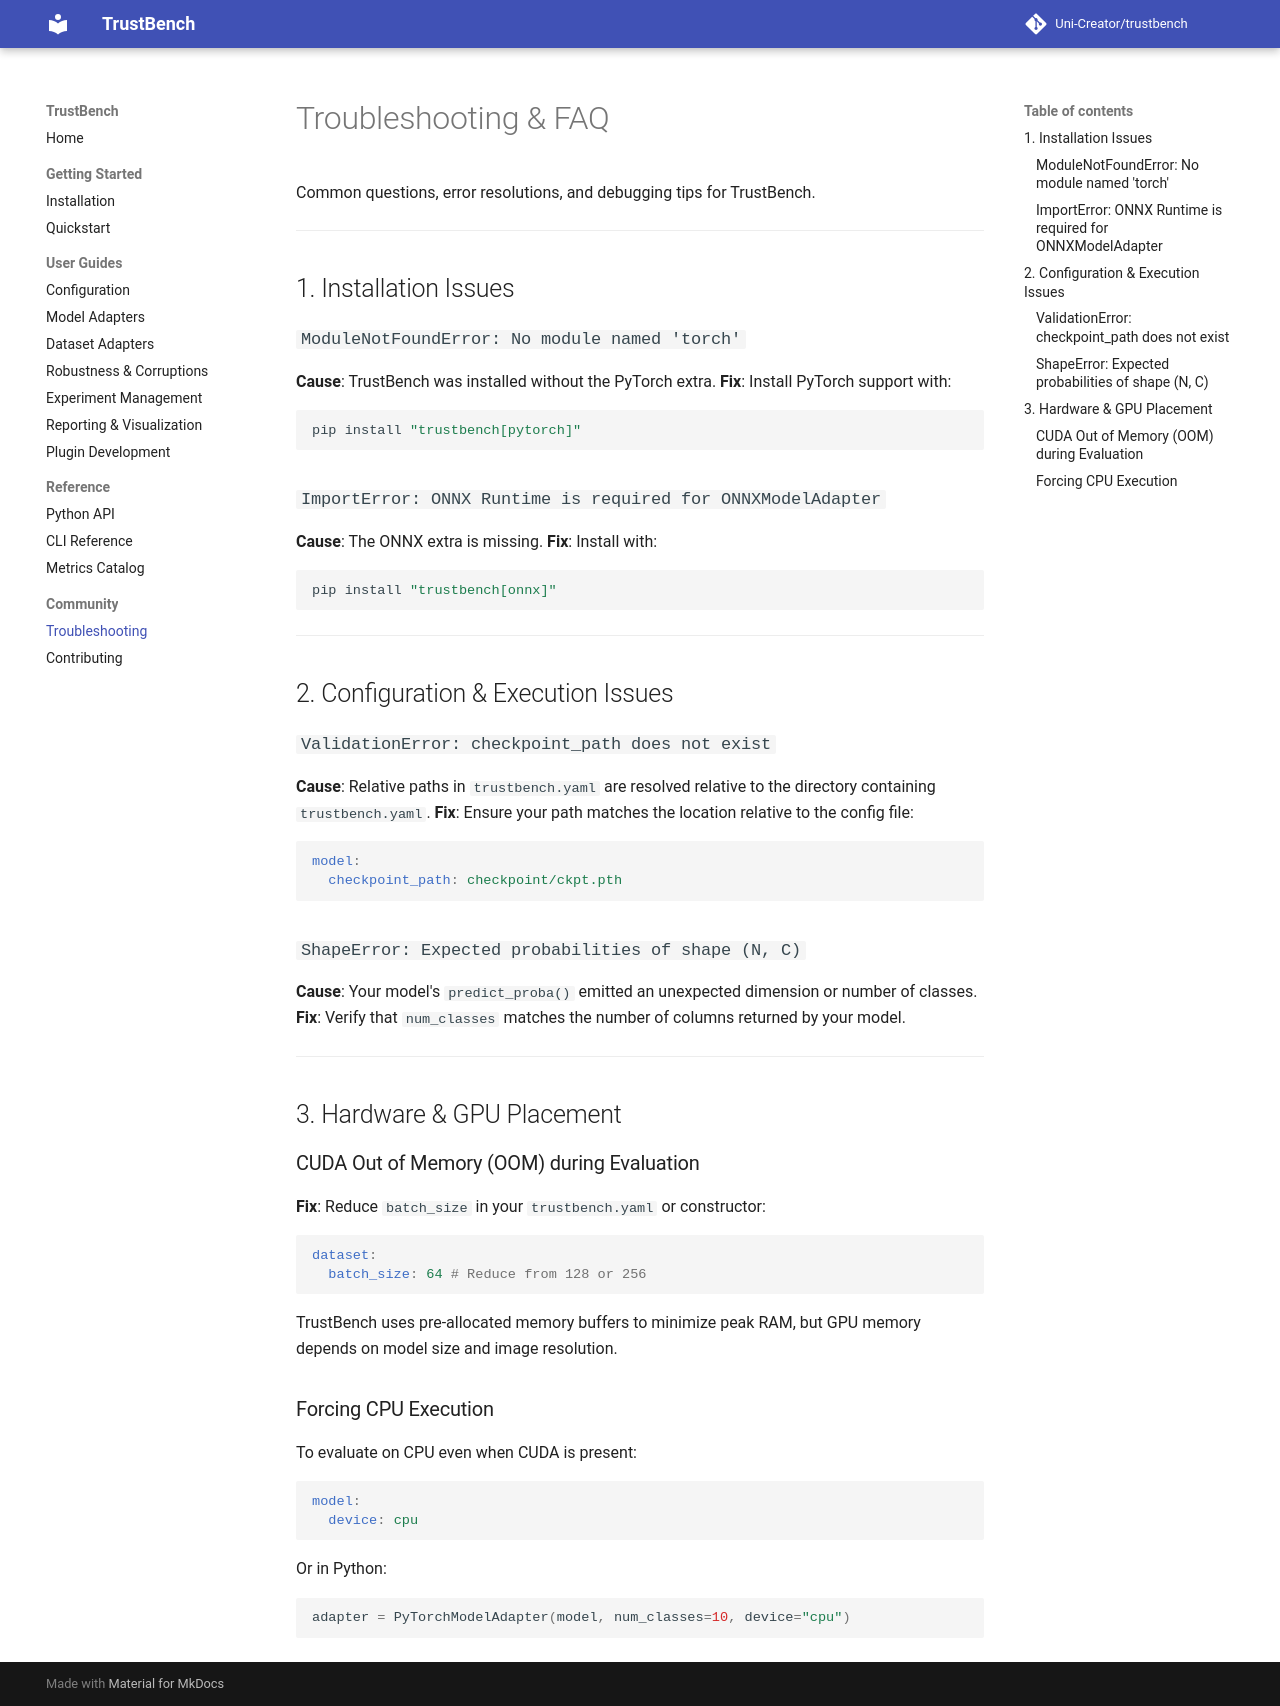

repository: Uni-Creator/trustbench · page: troubleshooting/index.html · generator: mkdocs

# Troubleshooting & FAQ

Common questions, error resolutions, and debugging tips for TrustBench.

---

## 1. Installation Issues

### `ModuleNotFoundError: No module named 'torch'`
**Cause**: TrustBench was installed without the PyTorch extra.
**Fix**: Install PyTorch support with:
```bash
pip install "trustbench[pytorch]"
```

### `ImportError: ONNX Runtime is required for ONNXModelAdapter`
**Cause**: The ONNX extra is missing.
**Fix**: Install with:
```bash
pip install "trustbench[onnx]"
```

---

## 2. Configuration & Execution Issues

### `ValidationError: checkpoint_path does not exist`
**Cause**: Relative paths in `trustbench.yaml` are resolved relative to the directory containing `trustbench.yaml`.
**Fix**: Ensure your path matches the location relative to the config file:
```yaml
model:
  checkpoint_path: checkpoint/ckpt.pth
```

### `ShapeError: Expected probabilities of shape (N, C)`
**Cause**: Your model's `predict_proba()` emitted an unexpected dimension or number of classes.
**Fix**: Verify that `num_classes` matches the number of columns returned by your model.

---

## 3. Hardware & GPU Placement

### CUDA Out of Memory (OOM) during Evaluation
**Fix**: Reduce `batch_size` in your `trustbench.yaml` or constructor:
```yaml
dataset:
  batch_size: 64 # Reduce from 128 or 256
```
TrustBench uses pre-allocated memory buffers to minimize peak RAM, but GPU memory depends on model size and image resolution.

### Forcing CPU Execution
To evaluate on CPU even when CUDA is present:
```yaml
model:
  device: cpu
```
Or in Python:
```python
adapter = PyTorchModelAdapter(model, num_classes=10, device="cpu")
```
